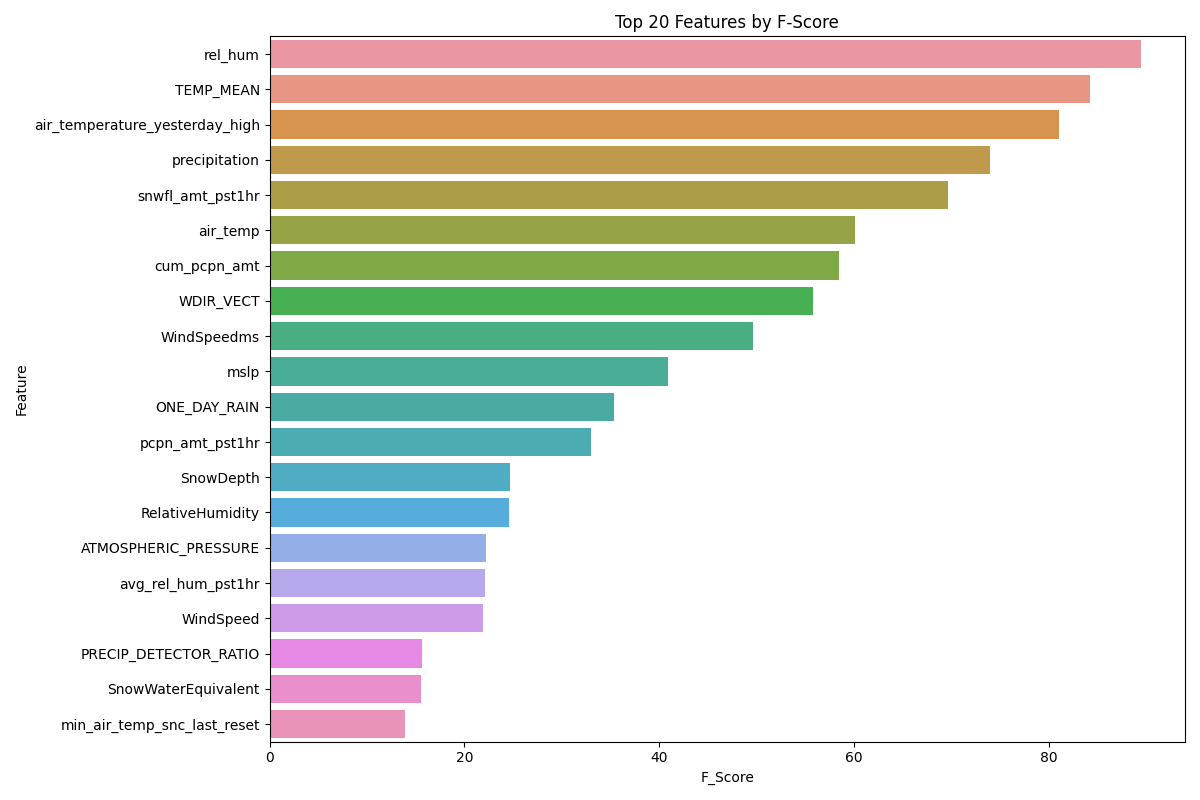

Source data for this figure (header and first rows):
Feature, F_Score, P_Value
rel_hum, 89.5, 2.817876921596291e-20
TEMP_MEAN, 84.25, 3.140460691155357e-19
air_temperature_yesterday_high, 81.04, 1.3836232868675811e-18
precipitation, 73.95, 3.730184355522726e-17
snwfl_amt_pst1hr, 69.68, 2.749578285628866e-16
air_temp, 60.12, 2.5026474801123094e-14
cum_pcpn_amt, 58.41, 5.6446435957400135e-14
WDIR_VECT, 55.74, 2.0144911000544194e-13
WindSpeedms, 49.61, 3.824726036139841e-12
mslp, 40.86, 2.676093634696967e-10
ONE_DAY_RAIN, 35.33, 4.0294698256162956e-09
pcpn_amt_pst1hr, 32.97, 1.2959684553908916e-08
SnowDepth, 24.63, 8.375522416661616e-07
RelativeHumidity, 24.53, 8.812381600765033e-07
ATMOSPHERIC_PRESSURE, 22.17, 2.90691957007763e-06
avg_rel_hum_pst1hr, 22.13, 2.968553017058701e-06
WindSpeed, 21.93, 3.283849336913388e-06
PRECIP_DETECTOR_RATIO, 15.62, 8.373766476126241e-05
SnowWaterEquivalent, 15.5, 8.933214576548278e-05
min_air_temp_snc_last_reset, 13.88, 0.000207
RH, 13.53, 0.0002491
max_wnd_spd_10m_pst1hr, 13.21, 0.0002952
ONE_DAY_PRECIPITATION, 11.28, 0.0008171
air_temp_1, 10.7, 0.001116
WindDirection, 9.505, 0.002114
pcpn_amt_pst24hrs, 7.523, 0.006219
Latitude, 7.061, 0.008021
mean_sea_level, 6.435, 0.01137
Longitude, 6.047, 0.01413
Rainmm, 5.88, 0.01552
tasmax, 5.878, 0.01554
stn_pres, 5.605, 0.01813
Elevation (m), 4.981, 0.02589
max_air_temp_snc_last_reset, 4.865, 0.02767
STANDARD_SNOW, 4.26, 0.03931
GustSpeedms, 4.22, 0.04026
SNOW_ON_THE_GROUND, 4.122, 0.04263
avg_wnd_dir_10m_pst10mts, 4.002, 0.04576
MEASURED_WIND_DIRECTION1, 3.461, 0.06318
AirTemp, 3.176, 0.0751
avg_wnd_spd_10m_pst10mts, 3.157, 0.07596
pcp, 3.105, 0.07842
air_temperature, 2.836, 0.09256
SolarRadiation, 2.815, 0.09374
MIN_TEMP, 2.8, 0.09465
air_temp_2, 2.139, 0.144
Rain, 1.959, 0.162
CURRENT_AIR_TEMPERATURE1, 1.889, 0.1697
ACTUAL_WIND_DIRECTION, 1.773, 0.1834
PRECIPITATION_NEW, 1.629, 0.2022
AirTemperature, 1.606, 0.2054
rnfl_amt_pst24hrs, 1.555, 0.2127
Pressurembar, 1.515, 0.2187
dew_point, 1.505, 0.2202
PRECIP_TOTAL, 1.455, 0.2281
TempC, 1.415, 0.2346
relative_humidity, 1.146, 0.2847
snw_dpth, 1.029, 0.3106
HEIGHT_OF_SNOW, 0.9169, 0.3385
snw_dpth_wtr_equiv, 0.8587, 0.3544
... 24 more rows
